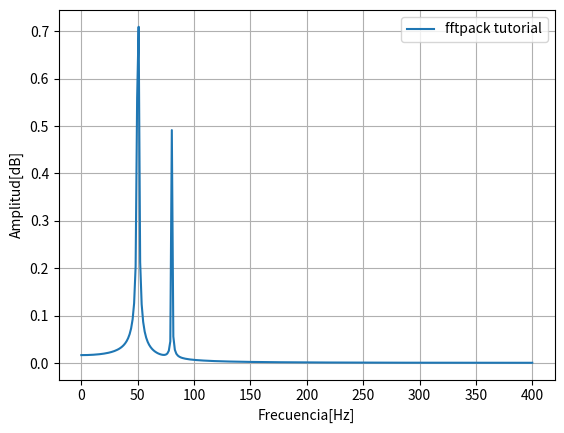

The script that saved this image:
import numpy as np
import matplotlib.pyplot as plt
import scipy.fftpack


plt.rcParams['toolbar'] = 'None'

# 1. Linspace
N = 600
# Sample spacing
tmax = 3/4
T = tmax / N # =1.0 / 800.0
x1 = np.linspace(0.0, N*T, N)
y1 = np.sin(50.0 * 2.0*np.pi*x1) + 0.5*np.sin(80.0 * 2.0*np.pi*x1)
yf1 = scipy.fftpack.fft(y1)
xf1 = np.linspace(0.0, 1.0/(2.0*T), N//2)

fig, ax = plt.subplots()
# Plotting only the left part of the spectrum to not show aliasing
ax.plot(xf1, 2.0/N * np.abs(yf1[:N//2]), label='fftpack tutorial')
plt.legend()
plt.xlabel("Frecuencia[Hz]")
plt.ylabel("Amplitud[dB]")
plt.grid()
plt.show()